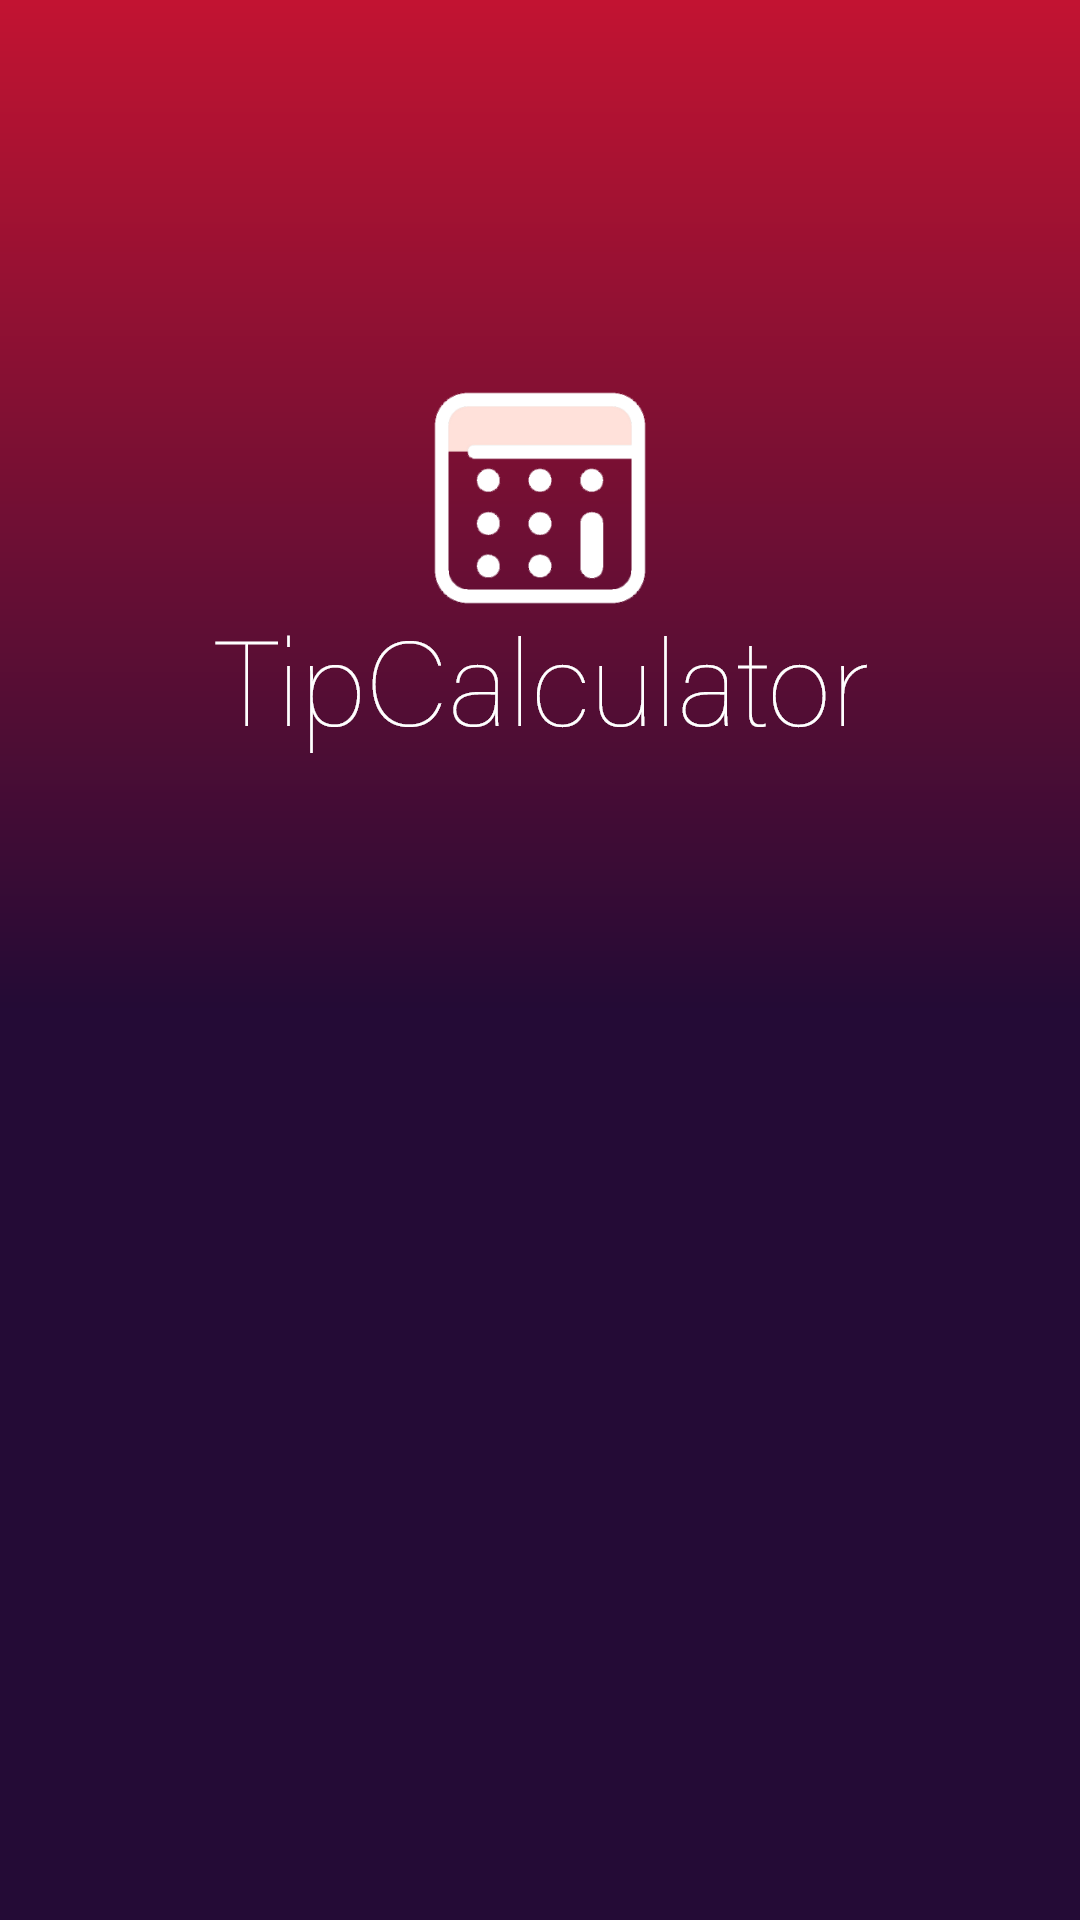

Reconstruct the res/layout file that produces this screen, plus the resources it refers to.
<!-- AndroidManifest.xml: application theme Theme.AppCompat.NoActionBar -->
<!-- res/layout/activity_splash.xml -->
<?xml version="1.0" encoding="utf-8"?>
<androidx.constraintlayout.widget.ConstraintLayout xmlns:android="http://schemas.android.com/apk/res/android"
    xmlns:app="http://schemas.android.com/apk/res-auto"
    xmlns:tools="http://schemas.android.com/tools"
    android:layout_width="match_parent"
    android:layout_height="match_parent"
    android:background="@drawable/splashback"
    tools:context=".SplashActivity"/>
<!-- resources referenced by this layout -->
<resources>
  <!-- drawable splashback: png bitmap (drawable-hdpi, 25541 bytes) -->
</resources>
